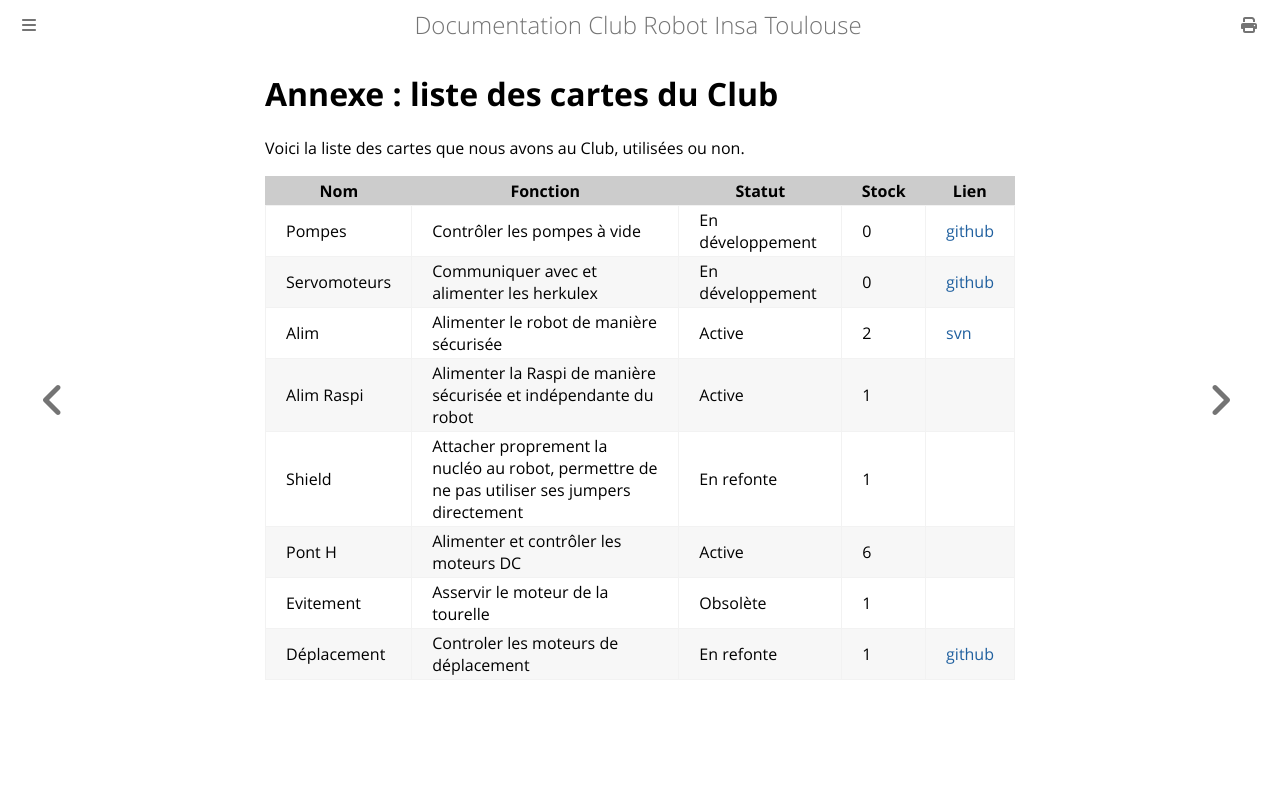

repository: ClubRobotInsat/doc · page: pre_2021/elec_mat/references/ref_cartes.html · generator: mdbook

# Annexe : liste des cartes du Club

Voici la liste des cartes que nous avons au Club, utilisées ou non.


Nom | Fonction | Statut | Stock | Lien |
----|----------|--------|-------|------|
Pompes | Contrôler les pompes à vide | En développement | 0 | [github](https://github.com/ClubRobotInsat/pump_2019_f103.git)
Servomoteurs | Communiquer avec et alimenter les herkulex | En développement | 0 | [github](https://github.com/ClubRobotInsat/servo_2019_f103)
Alim | Alimenter le robot de manière sécurisée | Active | 2 | [svn](https://svn.etud.insa-toulouse.fr/roboinsat/elec/CarteAlimentation/)
Alim Raspi| Alimenter la Raspi de manière sécurisée et indépendante du robot | Active | 1
Shield | Attacher proprement la nucléo au robot, permettre de ne pas utiliser ses jumpers directement | En refonte | 1
Pont H | Alimenter et contrôler les moteurs DC | Active | 6
Evitement | Asservir le moteur de la tourelle | Obsolète | 1
Déplacement | Controler les moteurs de déplacement | En refonte | 1 | [github](https://github.com/ClubRobotInsat/deplacement_2019_f103)
